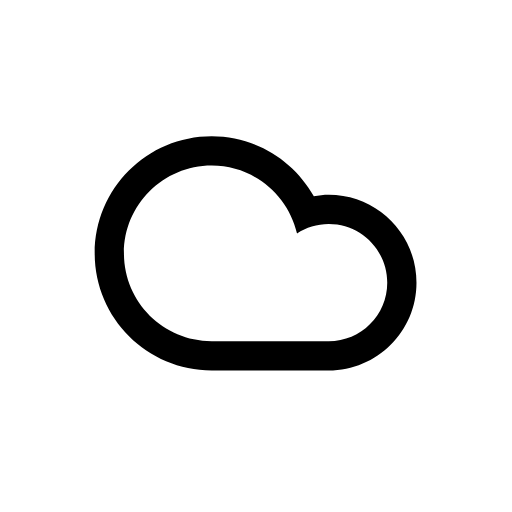
t = 0.00 s
t = 2.13 s: frame unchanged from t = 0.00 s, image omitted
t = 3.42 s: frame unchanged from t = 0.00 s, image omitted
t = 4.71 s: frame unchanged from t = 0.00 s, image omitted
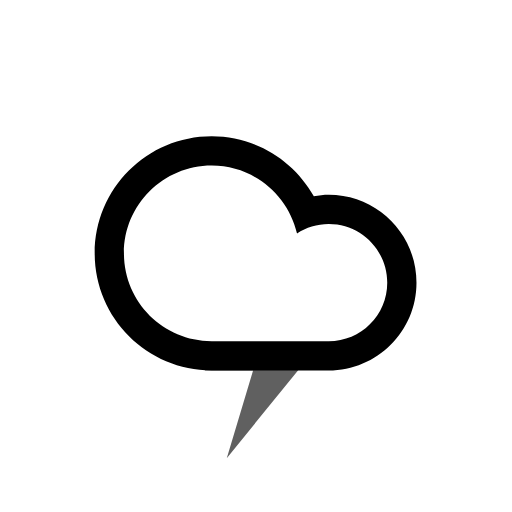
t = 6.66 s
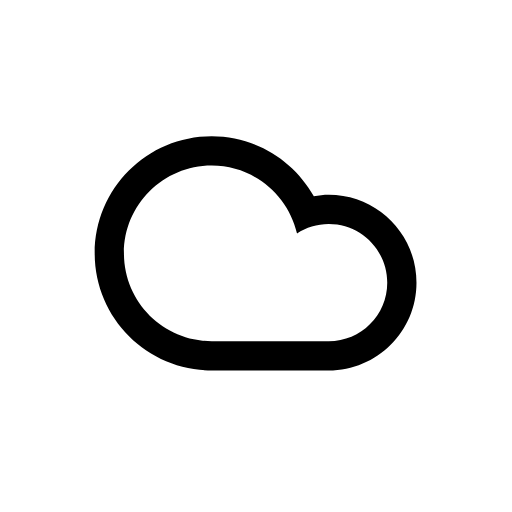
t = 8.40 s

The animated SVG that drew these frames (rendered in a browser with its animation timeline set to each time). Animation: 2 CSS @keyframes rules; frames cover the first 8.40 s, repeats indefinitely.

<svg
    version="1.1"
    id="cloudLightningFill"
    class="climacon climacon_cloudLightningFill"
    xmlns="http://www.w3.org/2000/svg"
    xmlns:xlink="http://www.w3.org/1999/xlink"
    x="0px"
    y="0px"
    viewBox="15 15 70 70"
    enable-background="new 15 15 70 70"
    xml:space="preserve">
    <style type="text/css"><![CDATA[

        svg{
            shape-rendering: geometricPrecision
        }

        g, path, circle, rect{
            -webkit-transform-origin: 50% 50%;
            -webkit-animation-iteration-count: infinite;
            -webkit-animation-timing-function: linear;
            -webkit-animation-duration: 12s;
            -webkit-animation-direction: normal;
            -moz-transform-origin: 50% 50%;
            -moz-animation-iteration-count: infinite;
            -moz-animation-timing-function: linear;
            -moz-animation-duration: 12s;
            -moz-animation-direction: normal;
            -o-transform-origin: 50% 50%;
            -o-animation-iteration-count: infinite;
            -o-animation-timing-function: linear;
            -o-animation-duration: 12s;
            -o-animation-direction: normal;
            transform-origin: 50% 50%;
            animation-iteration-count: infinite;
            animation-timing-function: linear;
            animation-duration: 12s;
            animation-direction: normal;
        }

        /* LIGHTNING */
        .climacon_component-stroke_lightning {
            fill-opacity: 0;
            -webkit-animation-name: fillOpacityLightning;
            -moz-animation-name: fillOpacityLightning;
            -o-animation-name: fillOpacityLightning;
            animation-name: fillOpacityLightning;

            -webkit-animation-iteration-count: infinite;
            -moz-animation-iteration-count: infinite;
            -o-animation-iteration-count: infinite;
            animation-iteration-count: infinite;

            -webkit-animation-direction: normal;
            -moz-animation-direction: normal;
            -o-animation-direction: normal;
            animation-direction: normal;

            -webkit-animation-timing-function: ease-out;
            -moz-animation-timing-function: ease-out;
            -o-animation-timing-function: ease-out;
            animation-timing-function: ease-out;

            -webkit-animation-duration: 12s;
            -moz-animation-duration: 12s;
            -o-animation-duration: 12s;
            animation-duration: 12s;

        }

        @-webkit-keyframes fillOpacityLightning {
          0% {
            fill-opacity: 0;
            stroke-opacity: 0;
          }

          1% {
            fill-opacity: 1;
            stroke-opacity: 1;
          }

          7% {
            fill-opacity: 0;
            stroke-opacity: 0;
          }

          50% {
            fill-opacity: 0;
            stroke-opacity: 0;
          }

          51% {
            fill-opacity: 1;
            stroke-opacity: 1;
          }

          53% {
            fill-opacity: 0;
            stroke-opacity: 0;
          }

          54% {
            fill-opacity: 1;
            stroke-opacity: 1;
          }

          60% {
            fill-opacity: 0;
            stroke-opacity: 0;
          }

          100% {
            fill-opacity: 0;
            stroke-opacity: 0;
          }
        }

        @-moz-keyframes fillOpacityLightning {
          0% {
            fill-opacity: 0;
            stroke-opacity: 0;
          }

          1% {
            fill-opacity: 1;
            stroke-opacity: 1;
          }

          7% {
            fill-opacity: 0;
            stroke-opacity: 0;
          }

          50% {
            fill-opacity: 0;
            stroke-opacity: 0;
          }

          51% {
            fill-opacity: 1;
            stroke-opacity: 1;
          }

          53% {
            fill-opacity: 0;
            stroke-opacity: 0;
          }

          54% {
            fill-opacity: 1;
            stroke-opacity: 1;
          }

          60% {
            fill-opacity: 0;
            stroke-opacity: 0;
          }

          100% {
            fill-opacity: 0;
            stroke-opacity: 0;
          }
        }

        @-o-keyframes fillOpacityLightning {
          0% {
            fill-opacity: 0;
            stroke-opacity: 0;
          }

          1% {
            fill-opacity: 1;
            stroke-opacity: 1;
          }

          7% {
            fill-opacity: 0;
            stroke-opacity: 0;
          }

          50% {
            fill-opacity: 0;
            stroke-opacity: 0;
          }

          51% {
            fill-opacity: 1;
            stroke-opacity: 1;
          }

          53% {
            fill-opacity: 0;
            stroke-opacity: 0;
          }

          54% {
            fill-opacity: 1;
            stroke-opacity: 1;
          }

          60% {
            fill-opacity: 0;
            stroke-opacity: 0;
          }

          100% {
            fill-opacity: 0;
            stroke-opacity: 0;
          }
        }

        @keyframes fillOpacityLightning {
          0% {
            fill-opacity: 0;
            stroke-opacity: 0;
          }

          1% {
            fill-opacity: 1;
            stroke-opacity: 1;
          }

          7% {
            fill-opacity: 0;
            stroke-opacity: 0;
          }

          50% {
            fill-opacity: 0;
            stroke-opacity: 0;
          }

          51% {
            fill-opacity: 1;
            stroke-opacity: 1;
          }

          53% {
            fill-opacity: 0;
            stroke-opacity: 0;
          }

          54% {
            fill-opacity: 1;
            stroke-opacity: 1;
          }

          60% {
            fill-opacity: 0;
            stroke-opacity: 0;
          }

          100% {
            fill-opacity: 0;
            stroke-opacity: 0;
          }
        }

    ]]></style>
    <g class="climacon_iconWrap climacon_iconWrap-cloudLightningFill">
        <g class="climacon_componentWrap climacon_componentWrap-lightning">
            <polygon
            class="climacon_component climacon_component-stroke climacon_component-stroke_lightning"
            points="48.001,51.641 57.999,51.641 52,61.641 58.999,61.641 46.001,77.639 49.601,65.641 43.001,65.641 "/>
        </g>
        <g class="climacon_componentWrap climacon_componentWrap_cloud">
            <path
            class="climacon_component climacon_component-stroke climacon_component-stroke_cloud"
            d="M43.945,65.639c-8.835,0-15.998-7.162-15.998-15.998c0-8.836,7.163-15.998,15.998-15.998c6.004,0,11.229,3.312,13.965,8.203c0.664-0.113,1.338-0.205,2.033-0.205c6.627,0,11.998,5.373,11.998,12c0,6.625-5.371,11.998-11.998,11.998C57.168,65.639,47.143,65.639,43.945,65.639z"/>
            <path
            class="climacon_component climacon_component-fill climacon_component-fill_cloud"
            fill="#FFFFFF"
            d="M59.943,61.639c4.418,0,8-3.582,8-7.998c0-4.417-3.582-8-8-8c-1.601,0-3.082,0.481-4.334,1.291c-1.23-5.316-5.973-9.29-11.665-9.29c-6.626,0-11.998,5.372-11.998,11.999c0,6.626,5.372,11.998,11.998,11.998C47.562,61.639,56.924,61.639,59.943,61.639z"/>
        </g>
    </g>
</svg><!--cloudLightningFill -->
